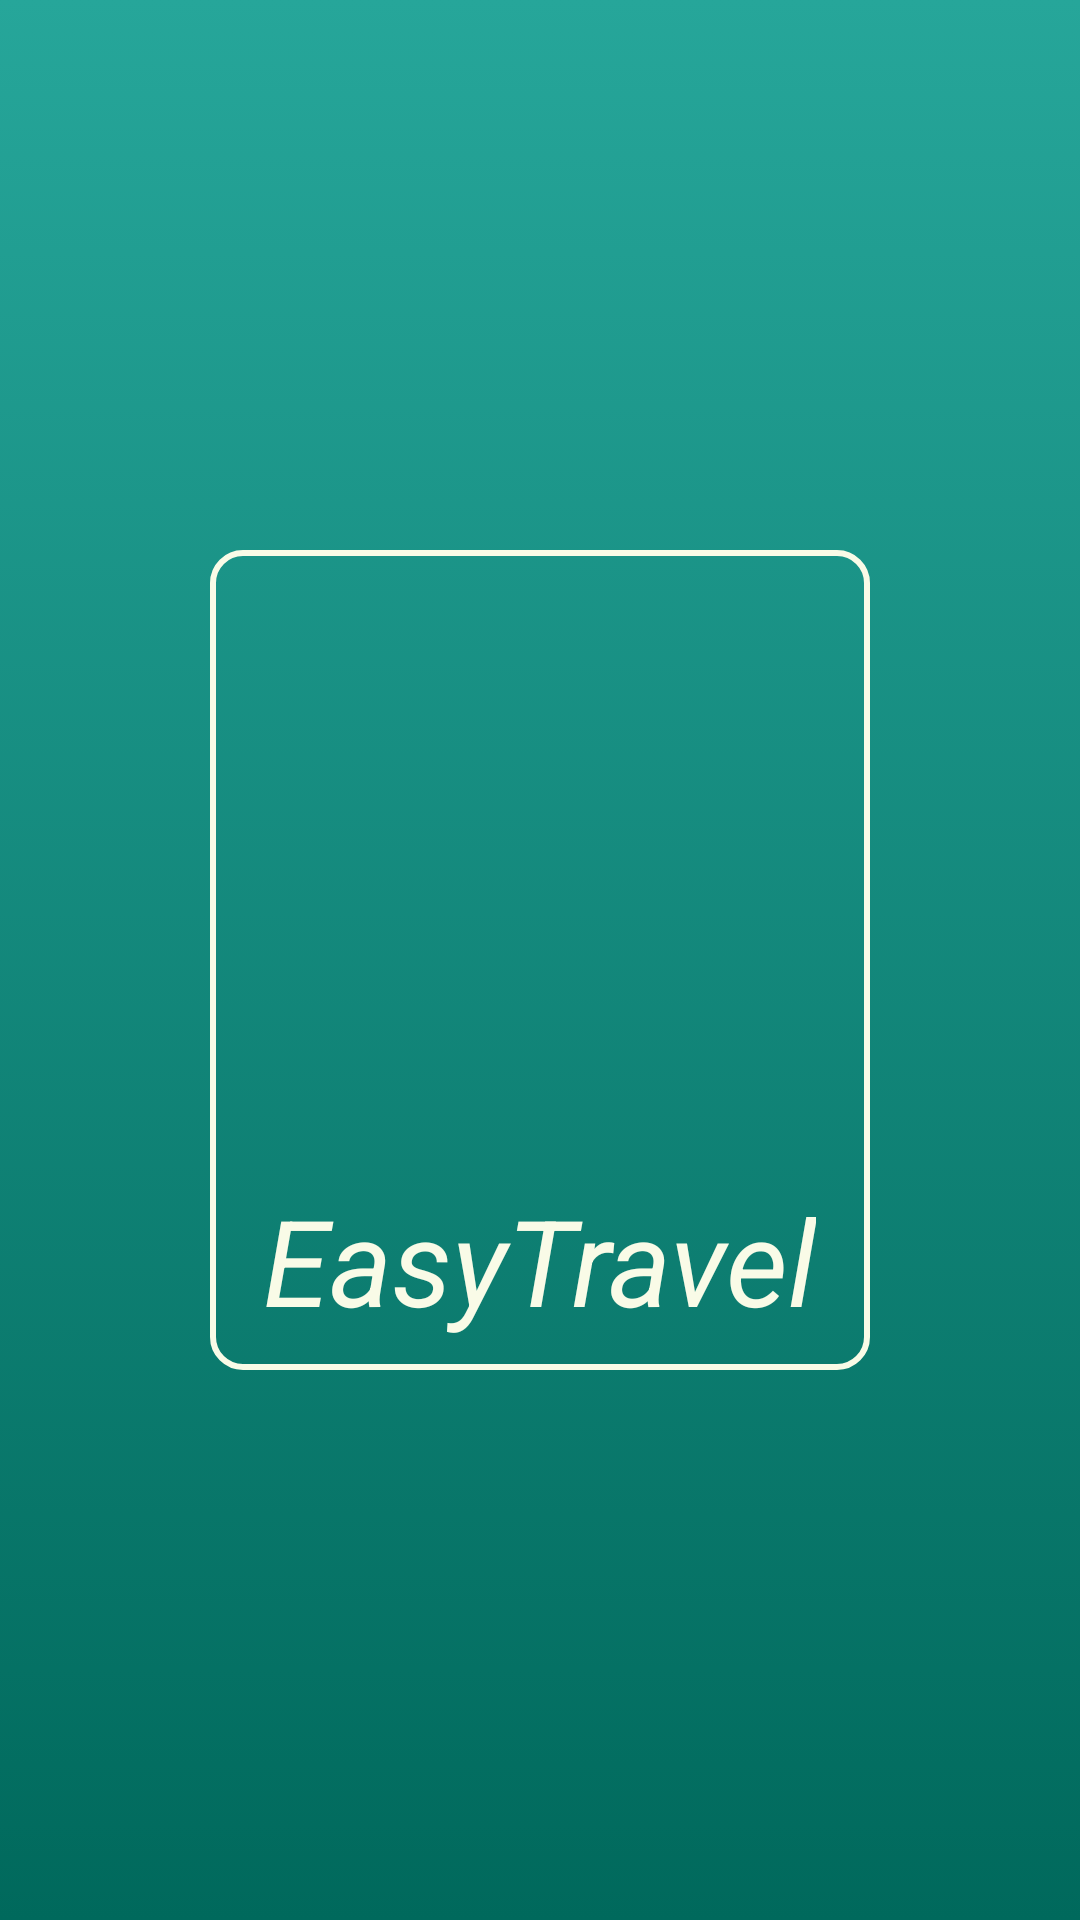

The Android layout XML behind this screen, and the referenced resources:
<!-- AndroidManifest.xml: application theme AppTheme -->
<!-- res/layout/activity_splash.xml -->
<?xml version="1.0" encoding="utf-8"?>
<RelativeLayout xmlns:android="http://schemas.android.com/apk/res/android"
    xmlns:app="http://schemas.android.com/apk/res-auto"
    xmlns:tools="http://schemas.android.com/tools"
    android:layout_width="match_parent"
    android:layout_height="match_parent"
    android:background="@drawable/background_dark_shade"
    tools:context=".Activities.SplashActivity">

    <LinearLayout
        android:layout_width="wrap_content"
        android:layout_height="wrap_content"
        android:layout_centerInParent="true"
        android:padding="10dp"
        android:background="@drawable/custom_border"
        android:orientation="vertical">

        <ImageView
            android:layout_width="200dp"
            android:layout_height="200dp"
            android:background="@mipmap/logo"
            android:backgroundTint="@color/bg_light"/>

        <TextView
            android:layout_width="wrap_content"
            android:layout_height="wrap_content"
            android:layout_gravity="center"
            android:text="@string/app_name"
            android:textAlignment="center"
            android:textColor="@color/bg_light"
            android:textSize="40sp"
            android:textStyle="italic" />
    </LinearLayout>
</RelativeLayout>
<!-- resources referenced by this layout -->
<resources>
  <color name="bg_light">#F9FBE7</color>
  <!-- drawable background_dark_shade (drawable) -->
  <?xml version="1.0" encoding="utf-8"?>
  <selector xmlns:android="http://schemas.android.com/apk/res/android">
      <item>
          <shape>
              <gradient
                  android:startColor="#26A69A"
                  android:endColor="#00695C"
                  android:type="linear"
                  android:angle="270"
                  />
          </shape>
      </item>
  </selector>
  <!-- drawable custom_border (drawable) -->
  <?xml version="1.0" encoding="utf-8"?>
  <shape xmlns:android="http://schemas.android.com/apk/res/android"
      android:shape="rectangle">
  
      <corners android:radius="10dp" />
      <stroke
          android:width="2dp"
          android:color="@color/bg_light" />
  
      <solid android:color="@android:color/transparent" />
  </shape>
  <string name="app_name">EasyTravel</string>
  <style name="AppTheme" parent="Theme.MaterialComponents.Light.DarkActionBar">
          
          <item name="colorPrimary">@color/colorPrimary</item>
          <item name="colorPrimaryDark">@color/colorPrimaryDark</item>
          <item name="colorAccent">@color/colorAccent</item>
      </style>
  <color name="colorPrimary">#008577</color>
  <color name="colorPrimaryDark">#00574B</color>
  <color name="colorAccent">#D81B60</color>
</resources>
